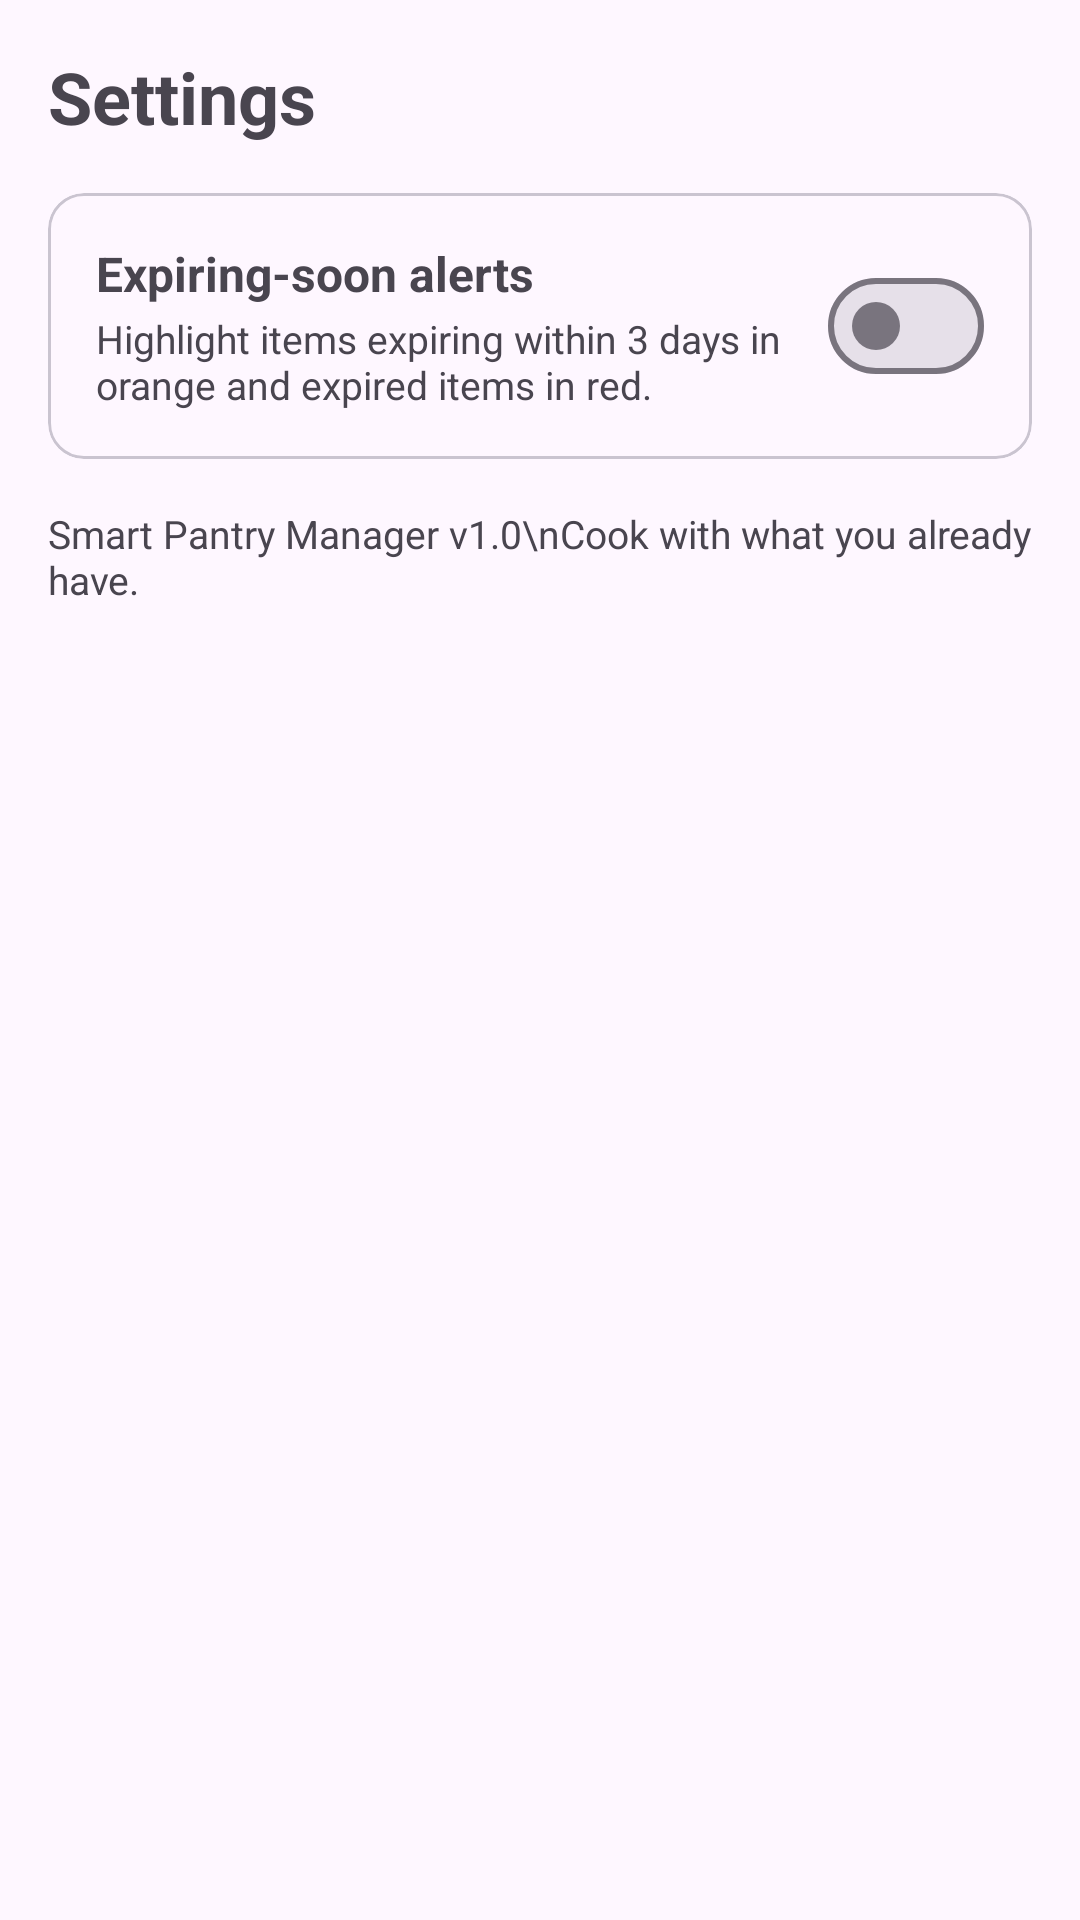

Here is an Android app screen rendered from its layout file. Give the layout XML and the strings, colors and styles it references.
<!-- AndroidManifest.xml: application theme Theme.SmartPantry -->
<!-- res/layout/fragment_settings.xml -->
<?xml version="1.0" encoding="utf-8"?>
<LinearLayout xmlns:android="http://schemas.android.com/apk/res/android"
    android:layout_width="match_parent"
    android:layout_height="match_parent"
    android:orientation="vertical">

    <TextView
        android:layout_width="match_parent"
        android:layout_height="wrap_content"
        android:padding="16dp"
        android:text="Settings"
        android:textSize="24sp"
        android:textStyle="bold" />

    <com.google.android.material.card.MaterialCardView
        android:layout_width="match_parent"
        android:layout_height="wrap_content"
        android:layout_marginHorizontal="16dp">

        <LinearLayout
            android:layout_width="match_parent"
            android:layout_height="wrap_content"
            android:gravity="center_vertical"
            android:orientation="horizontal"
            android:padding="16dp">

            <LinearLayout
                android:layout_width="0dp"
                android:layout_height="wrap_content"
                android:layout_weight="1"
                android:orientation="vertical">

                <TextView
                    android:layout_width="wrap_content"
                    android:layout_height="wrap_content"
                    android:text="Expiring-soon alerts"
                    android:textSize="16sp"
                    android:textStyle="bold" />

                <TextView
                    android:layout_width="wrap_content"
                    android:layout_height="wrap_content"
                    android:layout_marginTop="2dp"
                    android:text="Highlight items expiring within 3 days in orange and expired items in red."
                    android:textSize="13sp" />
            </LinearLayout>

            <com.google.android.material.materialswitch.MaterialSwitch
                android:id="@+id/switch_expiry"
                android:layout_width="wrap_content"
                android:layout_height="wrap_content"
                android:layout_marginStart="12dp" />
        </LinearLayout>
    </com.google.android.material.card.MaterialCardView>

    <TextView
        android:layout_width="match_parent"
        android:layout_height="wrap_content"
        android:padding="16dp"
        android:text="Smart Pantry Manager v1.0\nCook with what you already have."
        android:textSize="13sp" />
</LinearLayout>
<!-- resources referenced by this layout -->
<resources>
  <style name="Theme.SmartPantry" parent="Theme.Material3.DayNight.NoActionBar" />
</resources>
